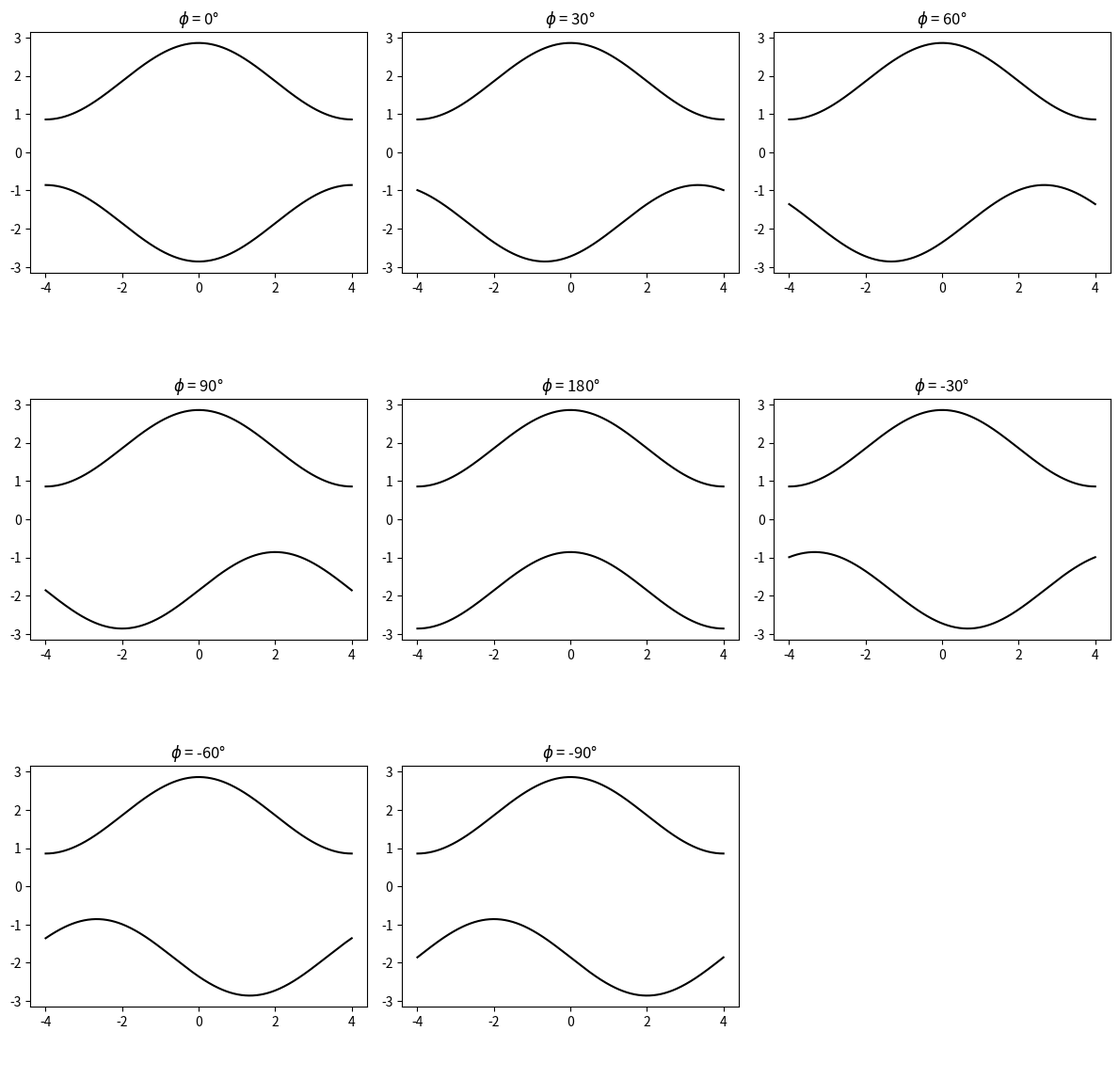
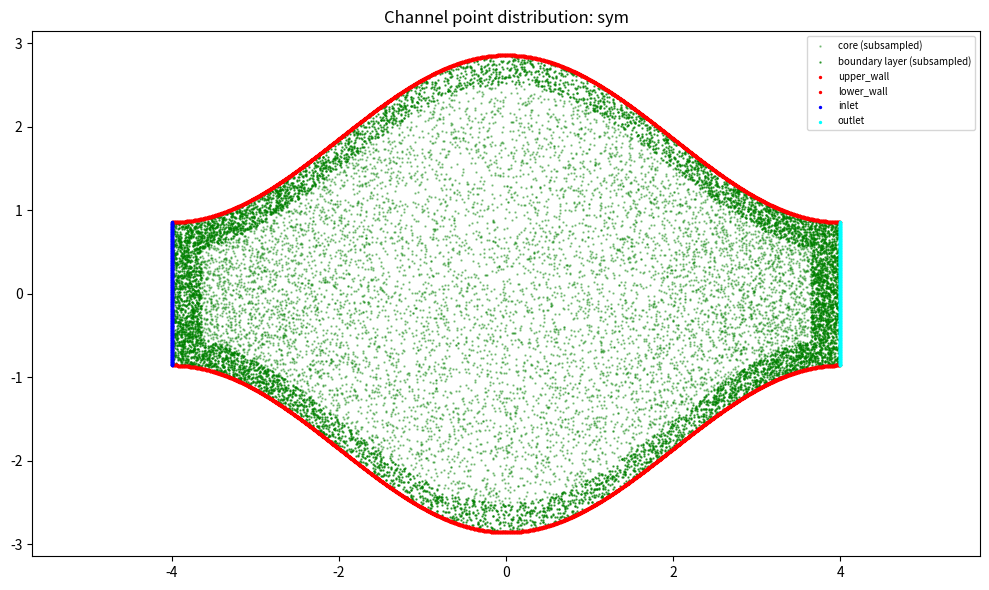
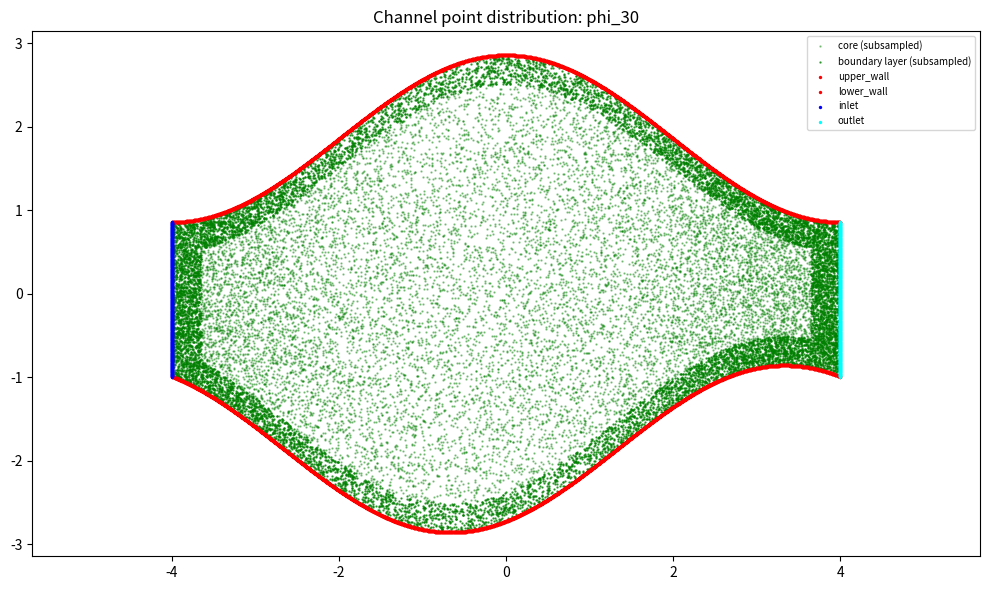
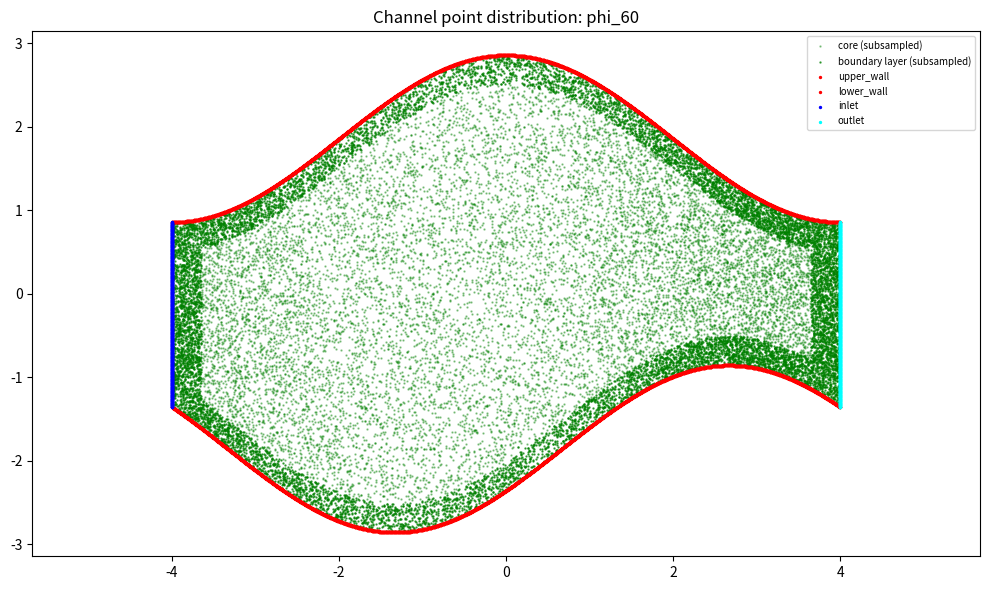
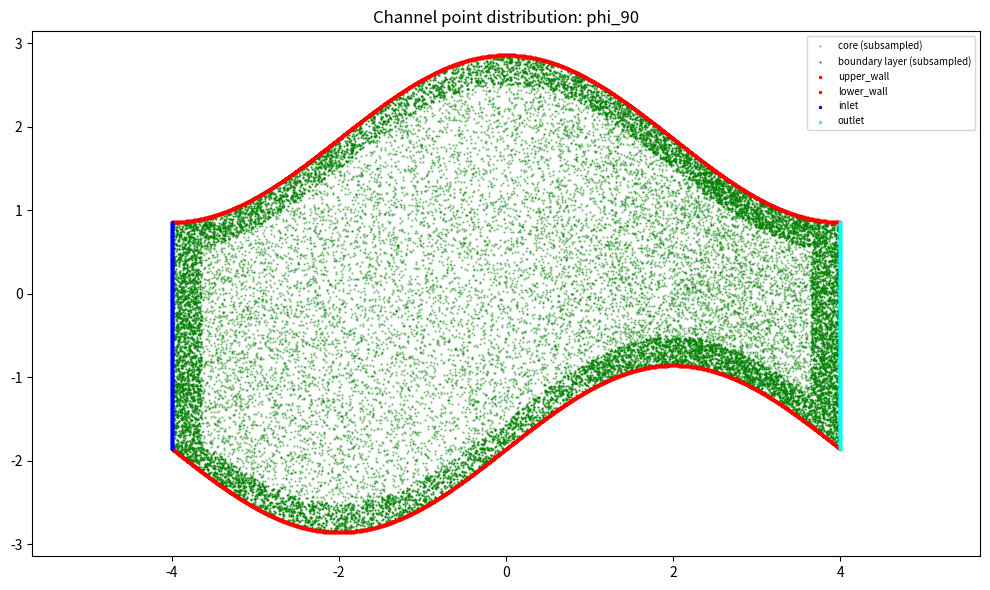
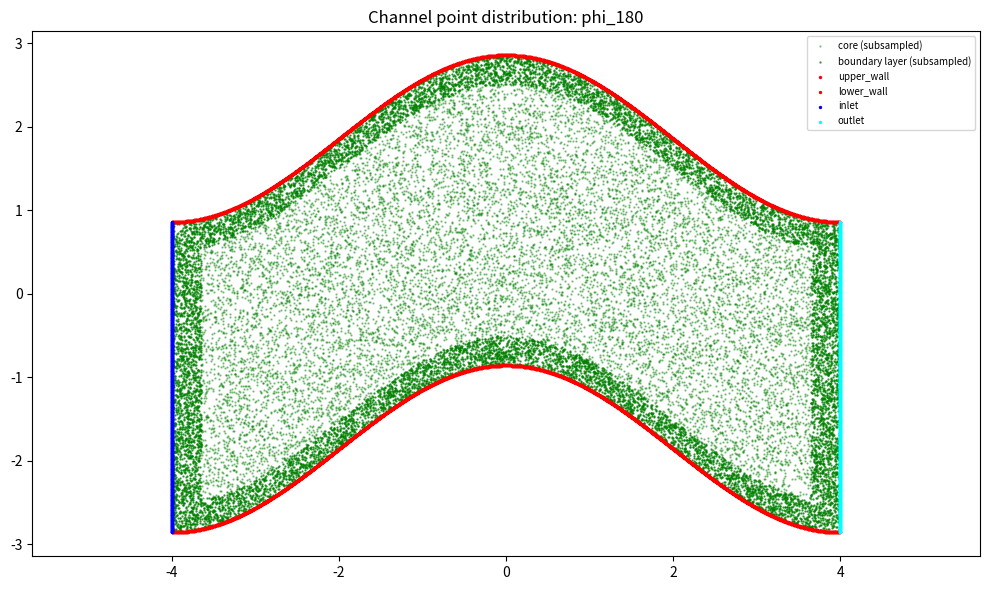
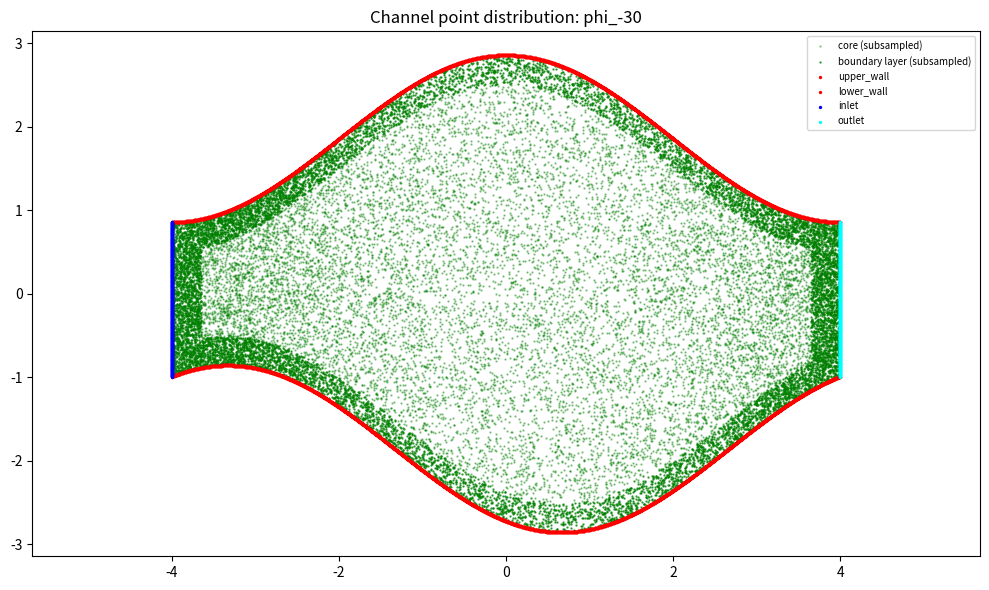
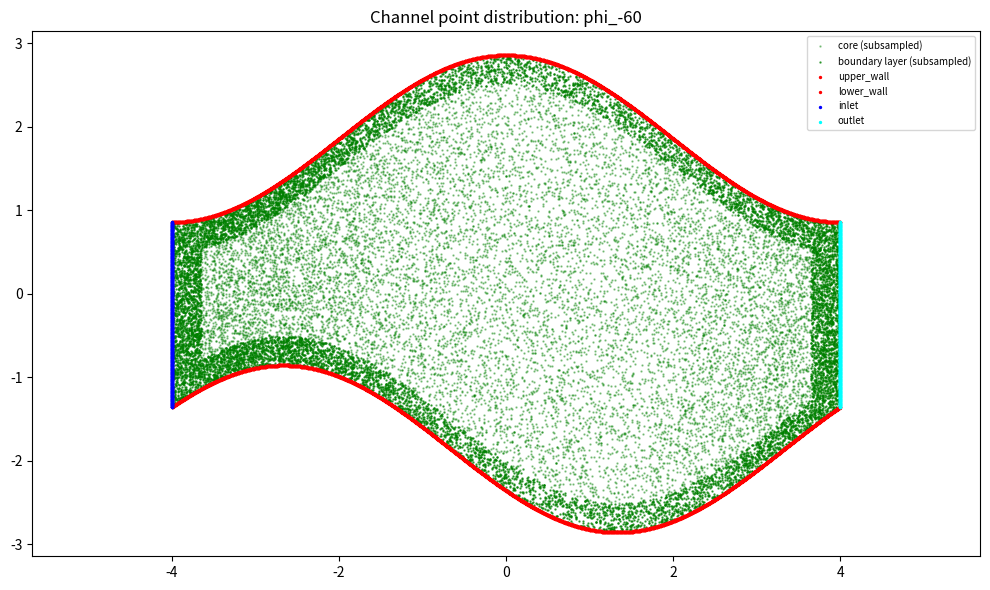
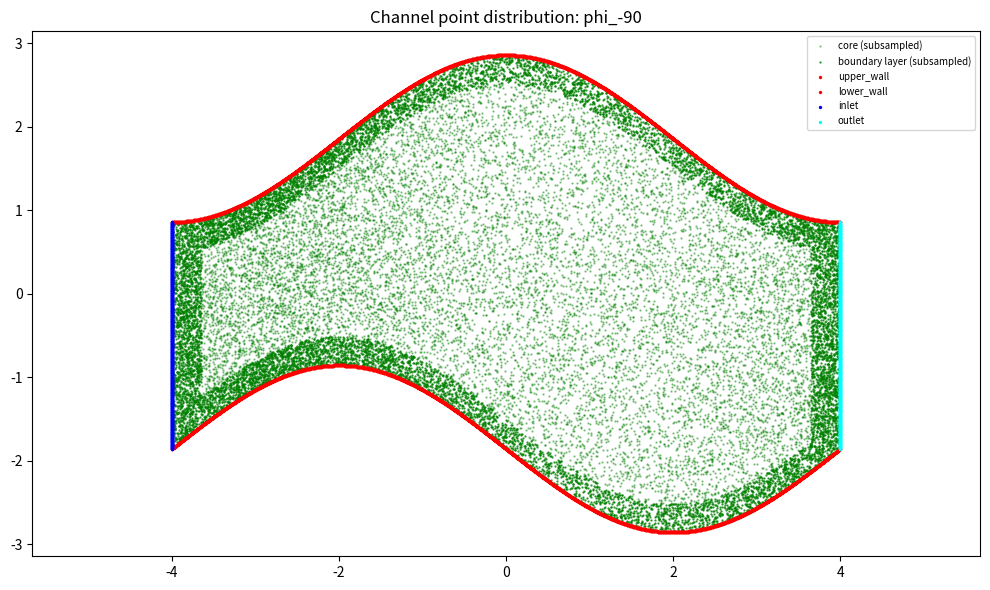

The matplotlib source for these figures, in order:
# # """
# # Collocation / boundary point generator for PINN training on the wavy-channel
# # geometry described in Roy, Mukherjee, Prasad & Nayak,
# # "A computational analysis of flow dynamics and heat transfer in a wavy
# # patterned channel using physics-informed neural networks", Phys. Fluids 37,
# # 043610 (2025).

# # Fixes applied relative to the previous version:
# #   1. Core collocation points are now Latin-Hypercube sampled (paper uses LHS
# #      throughout), not a structured grid.
# #   2. Boundary points are labeled by type (upper_wall / lower_wall / inlet /
# #      outlet) and saved to the CSV.
# #   3. Outward unit wall normals (nx, ny) are computed analytically and saved
# #      for every boundary point (needed for Neumann / WSS / heat-flux terms).
# #   4. The boundary-layer thickness used for near-wall refinement is now a
# #      fraction of the *local* channel height H(x) = y_top(x) - y_bottom(x),
# #      instead of a fixed constant -- so it adapts to the phase shift.
# #   5. Both collocation and boundary point counts are guaranteed to exactly
# #      match the requested N_total (quota-based rejection sampling with a
# #      max-iteration safety guard, rather than an open-ended while loop).
# #   6. Duplicate corner points at x=x_min and x=x_max are removed: wall curves exclude
# #      their endpoints, and the inlet/outlet columns own the corner points.
# # """

# # import numpy as np
# # import os
# # import matplotlib.pyplot as plt
# # from scipy.stats import qmc
# # from scipy.integrate import cumulative_trapezoid


# # x_min = -4.0            # domain start
# # x_max = 4.0             # domain end
# # L = x_max - x_min       # module length (8.0)
# # a = 1.0                 # amplitude
# # B = 2.0 * np.pi / L     # wave number
# # H_min = 12/7            # minimum channel height, by solving the two eqns


# # def y_top(x):
# #     return a * np.sin(B * x + np.pi / 2) + (H_min / 2 + a)


# # def dy_top_dx(x):
# #     return a * B * np.cos(B * x + np.pi / 2)


# # def y_bottom(x, phi=0.0):
# #     return a * np.sin(B * x + 1.5*np.pi + phi) - (H_min / 2 + a)


# # def dy_bot_dx(x, phi=0.0):
# #     return a * B * np.cos(B * x + 1.5*np.pi + phi)


# # def local_height(x, phi=0.0):
# #     """Instantaneous channel height H(x) = y_top(x) - y_bottom(x, phi)."""
# #     return y_top(x) - y_bottom(x, phi)


# # def local_delta_bl(x, phi, frac=0.15):
# #     """Boundary-layer band thickness, scaled by the local channel height
# #     instead of a fixed constant (fix #4)."""
# #     return frac * local_height(x, phi)


# # def wall_normal_top(x):
# #     """Outward normal for the upper wall (points away from the fluid,
# #     i.e. generally +y)."""
# #     dy = dy_top_dx(x)
# #     n = np.column_stack((-dy, np.ones_like(dy)))
# #     n /= np.linalg.norm(n, axis=1, keepdims=True)
# #     return n


# # def wall_normal_bottom(x, phi):
# #     """Outward normal for the lower wall (points away from the fluid,
# #     i.e. generally -y)."""
# #     dy = dy_bot_dx(x, phi)
# #     n = np.column_stack((dy, -np.ones_like(dy)))
# #     n /= np.linalg.norm(n, axis=1, keepdims=True)
# #     return n


# # def sample_curve_arc_length(y_func, dy_func, n_pts, phi=0.0):
# #     """Uniformly samples along a curve's actual perimeter using arc-length
# #     parameterization."""
# #     x_dense = np.linspace(x_min, x_max, 10000)
# #     dy = dy_func(x_dense, phi) if phi != 0.0 else dy_func(x_dense)
# #     ds = np.sqrt(1 + dy ** 2)

# #     s_cum = np.zeros_like(x_dense)
# #     s_cum[1:] = cumulative_trapezoid(ds, x_dense)
# #     total_length = s_cum[-1]

# #     s_targets = np.linspace(0, total_length, n_pts)
# #     x_sampled = np.interp(s_targets, s_cum, x_dense)
# #     y_sampled = y_func(x_sampled, phi) if phi != 0.0 else y_func(x_sampled)

# #     return np.column_stack((x_sampled, y_sampled)), total_length


# # def generate_boundary_points(N_total, phi=0.0):
# #     """Generates labeled boundary points (with outward normals) distributed
# #     proportionally across the four boundary segments (top, bottom, inlet,
# #     outlet), with exact total count and no duplicated corner points."""
# #     _, len_top = sample_curve_arc_length(y_top, dy_top_dx, 200)
# #     _, len_bot = sample_curve_arc_length(y_bottom, dy_bot_dx, 200, phi)
# #     len_inlet = y_top(x_min) - y_bottom(x_min, phi)
# #     len_outlet = y_top(x_max) - y_bottom(x_max, phi)

# #     total_perimeter = len_top + len_bot + len_inlet + len_outlet

# #     n_top = int(round(N_total * (len_top / total_perimeter)))
# #     n_bot = int(round(N_total * (len_bot / total_perimeter)))
# #     n_inlet = int(round(N_total * (len_inlet / total_perimeter)))
# #     n_outlet = N_total - n_top - n_bot - n_inlet
# #     if n_outlet < 1:
# #         raise ValueError("N_total too small for proportional allocation; increase N_total.")


# #     top_full, _ = sample_curve_arc_length(y_top, dy_top_dx, n_top + 2)
# #     top_pts = top_full[1:-1]
# #     top_normals = wall_normal_top(top_pts[:, 0])

# #     bot_full, _ = sample_curve_arc_length(y_bottom, dy_bot_dx, n_bot + 2, phi)
# #     bot_pts = bot_full[1:-1]
# #     bot_normals = wall_normal_bottom(bot_pts[:, 0], phi)

# #     y_in = np.linspace(y_bottom(x_min, phi), y_top(x_min), n_inlet)
# #     inlet_pts = np.column_stack((np.full(n_inlet, x_min), y_in))
# #     inlet_normals = np.tile([-1.0, 0.0], (n_inlet, 1))

# #     y_out = np.linspace(y_bottom(x_max, phi), y_top(x_max), n_outlet)
# #     outlet_pts = np.column_stack((np.full(n_outlet, x_max), y_out))
# #     outlet_normals = np.tile([1.0, 0.0], (n_outlet, 1))

# #     pts = np.vstack((top_pts, bot_pts, inlet_pts, outlet_pts))
# #     normals = np.vstack((top_normals, bot_normals, inlet_normals, outlet_normals))
# #     labels = (
# #         ["upper_wall"] * len(top_pts)
# #         + ["lower_wall"] * len(bot_pts)
# #         + ["inlet"] * len(inlet_pts)
# #         + ["outlet"] * len(outlet_pts)
# #     )
# #     assert pts.shape[0] == N_total, "Boundary point count mismatch"
# #     return pts, normals, np.array(labels)


# # def generate_collocation_points(N_total, phi=0.0, bl_thickness_frac=0.20, bl_ratio=0.50, seed=42, max_iter=500):
# #     """
# #     Generates internal points using Latin Hypercube Sampling everywhere
# #     (matching the paper), split into:
# #       - Zone 1 (core): points farther than the local BL band from any wall.
# #       - Zone 2 (boundary layer): points within a height-adaptive band of
# #         any of the 4 boundaries.

# #     Both zone counts are filled to their EXACT target via quota-based
# #     rejection sampling in batches, with a max_iter safety cap so the loop
# #     cannot spin forever if delta_bl becomes very small (fix #7).
# #     """
# #     rng_seed = seed
# #     sampler = qmc.LatinHypercube(d=2, seed=rng_seed)

# #     n_bl_target = int(N_total * bl_ratio)
# #     n_core_target = N_total - n_bl_target

# #     core_pts = []
# #     bl_pts = []

# #     batch_size = max(N_total, 5000)
# #     it = 0
# #     while (len(core_pts) < n_core_target or len(bl_pts) < n_bl_target) and it < max_iter:
# #         it += 1
# #         samples = sampler.random(n=batch_size)
# #         x_cand = x_min + samples[:, 0] * (x_max - x_min)
# #         yb_cand = y_bottom(x_cand, phi)
# #         yt_cand = y_top(x_cand)
# #         y_cand = yb_cand + samples[:, 1] * (yt_cand - yb_cand)

# #         delta = local_delta_bl(x_cand, phi, bl_thickness_frac)

# #         d_top = yt_cand - y_cand
# #         d_bot = y_cand - yb_cand
# #         d_in = x_cand - x_min
# #         d_out = x_max - x_cand

# #         is_bl = (
# #             (d_top <= delta)
# #             | (d_bot <= delta)
# #             | (d_in <= delta * 0.5)
# #             | (d_out <= delta * 0.5)
# #         )

# #         if len(core_pts) < n_core_target:
# #             core_cand = np.column_stack((x_cand[~is_bl], y_cand[~is_bl]))
# #             need = n_core_target - len(core_pts)
# #             core_pts.extend(core_cand[:need].tolist())

# #         if len(bl_pts) < n_bl_target:
# #             bl_cand = np.column_stack((x_cand[is_bl], y_cand[is_bl]))
# #             need = n_bl_target - len(bl_pts)
# #             bl_pts.extend(bl_cand[:need].tolist())

# #     if len(core_pts) < n_core_target or len(bl_pts) < n_bl_target:
# #         print(
# #             f"  [warning] hit max_iter={max_iter} before filling quotas "
# #             f"(core: {len(core_pts)}/{n_core_target}, "
# #             f"bl: {len(bl_pts)}/{n_bl_target}). "
# #             "Consider raising bl_thickness_frac, batch_size, or max_iter."
# #         )

# #     core_pts = np.array(core_pts[:n_core_target])
# #     bl_pts = np.array(bl_pts[:n_bl_target])

# #     zone_labels = np.array(["core"] * len(core_pts) + ["bl"] * len(bl_pts))
# #     all_pts = np.vstack((core_pts, bl_pts))
# #     return all_pts, zone_labels


# # def plot_geometry_check(phis_deg, out_dir):
# #     x_dense = np.linspace(x_min, x_max, 400)

# #     fig, axes = plt.subplots(3, 3, figsize=(12, 12))
# #     axes = axes.ravel()

# #     for ax, phi_deg in zip(axes, phis_deg):
# #         phi = np.radians(phi_deg)
# #         ax.plot(x_dense, y_top(x_dense), "k-")
# #         ax.plot(x_dense, y_bottom(x_dense, phi), "k-")
# #         ax.set_title(f"$\\phi$ = {phi_deg}°")
# #         ax.set_aspect("equal", adjustable="box")

# #     for ax in axes[len(phis_deg):]:
# #         ax.axis("off")

# #     plt.tight_layout()
# #     plt.savefig(os.path.join(out_dir, "geometry_check.png"), dpi=200)
# #     plt.close()


# # if __name__ == "__main__":
# #     phis_deg = [0, 30, 60, 90, 180, -30, -60, -90]
# #     labels = ["sym" if p == 0 else f"phi_{p}" for p in phis_deg]

# #     out_dir = "points"      
# #     os.makedirs(out_dir, exist_ok=True)
# #     plot_geometry_check(phis_deg, out_dir)

# #     for phi_deg, label in zip(phis_deg, labels):
# #         phi = np.radians(phi_deg)

# #         if phi_deg == 0:
# #             n_colloc = 62000
# #             n_bound = 8000
# #         else:
# #             n_colloc = 89600
# #             n_bound = 9000

# #         print(f"Generating {label}: colloc={n_colloc}, boundary={n_bound}")

# #         colloc, zone_labels = generate_collocation_points(n_colloc, phi, seed=42)
# #         boundary, normals, bnd_labels = generate_boundary_points(n_bound, phi)

# #         subdir = os.path.join(out_dir, label)
# #         os.makedirs(subdir, exist_ok=True)

# #         colloc_out = np.column_stack((colloc, zone_labels))
# #         np.savetxt(
# #             os.path.join(subdir, "collocation.csv"),
# #             colloc_out,
# #             delimiter=",",
# #             header="x,y,zone",
# #             comments="",
# #             fmt="%s",
# #         )

# #         boundary_out = np.column_stack((boundary, normals, bnd_labels))
# #         np.savetxt(
# #             os.path.join(subdir, "boundary.csv"),
# #             boundary_out,
# #             delimiter=",",
# #             header="x,y,nx,ny,type",
# #             comments="",
# #             fmt="%s",
# #         )

# #         colloc_f = colloc.astype(float)
# #         plt.figure(figsize=(10, 6))
# #         is_core = zone_labels == "core"

# #         plt.scatter(colloc_f[is_core][::5, 0], colloc_f[is_core][::5, 1],
# #             s=0.5, c="g", alpha=0.4, label="core (subsampled)")

# #         plt.scatter(colloc_f[~is_core][::2, 0], colloc_f[~is_core][::2, 1],
# #             s=0.5, c="g", alpha=0.5, label="boundary layer (subsampled)")

# #         boundary_f = boundary.astype(float)
# #         plt.scatter(boundary_f[:, 0], boundary_f[:, 1], s=2, c="r", label="boundary")
# #         plt.title(f"Channel Geometry: {label}")
# #         plt.axis("equal")
# #         plt.legend(loc="upper right", fontsize=7)
# #         plt.tight_layout()
# #         plt.savefig(os.path.join(subdir, "collocation.png"), dpi=200)
# #         plt.close()

# #     print("All point sets generated successfully!")
    


# import os
# import numpy as np
# import pandas as pd
# import matplotlib.pyplot as plt

# # ==============================================================================
# # Geometry Wall Profiles
# # ==============================================================================
# def get_wall_bounds(x, mode="symmetric", L=8.0):
#     """
#     Returns (y_lower, y_upper) boundaries at coordinate x.
#     L = channel length (default 8.0, x in [-4, 4])
#     """
#     if mode == "symmetric":
#         # Height ranges from H_min = 12/7 (~1.714) at ends to H_max = 5.6 at x=0
#         h_min = 12.0 / 7.0
#         h_max = 5.6
#         h = h_min + (h_max - h_min) * (np.cos(np.pi * x / L) ** 2)
#         y_upper = 0.5 * h
#         y_lower = -0.5 * h

#     elif mode == "asymmetric":
#         # Sinusoidal wavy channel
#         a = 1.0
#         b = 0.9
#         y_upper = a + b * np.cos(2.0 * np.pi * x / L)
#         y_lower = -a + b * np.sin(2.0 * np.pi * x / L)
        
#     return y_lower, y_upper


# # ==============================================================================
# # Point Sampling Generator
# # ==============================================================================
# def generate_dataset(
#     mode="symmetric",
#     L=8.0,
#     x_min=-4.0,
#     x_max=4.0,
#     # Core Grid parameters
#     nx_core=40,
#     ny_core=30,
#     # Boundary Layer Refinement parameters
#     n_candidate_dense=60000,
#     strip_width_x=0.35,      # Width of dense strip near inlet/outlet
#     strip_width_y=0.22,      # Thickness of dense strip near top/bottom walls
#     # Surface Boundary points count
#     n_wall_pts=400,
#     n_inlet_pts=100,
#     n_outlet_pts=100,
#     seed=42
# ):
#     np.random.seed(seed)

#     # --------------------------------------------------------------------------
#     # 1. CORE INTERNAL POINTS (Regular Grid)
#     # --------------------------------------------------------------------------
#     x_grid = np.linspace(x_min, x_max, nx_core)
#     y_grid = np.linspace(-3.0, 3.0, ny_core)
#     X_g, Y_g = np.meshgrid(x_grid, y_grid)
#     X_flat, Y_flat = X_g.flatten(), Y_g.flatten()

#     y_low_g, y_up_g = get_wall_bounds(X_flat, mode=mode, L=L)
    
#     # Keep grid points strictly inside the interior (slightly away from walls)
#     margin = 0.05
#     core_mask = (Y_flat >= y_low_g + margin) & (Y_flat <= y_up_g - margin)
#     x_core = X_flat[core_mask]
#     y_core = Y_flat[core_mask]

#     # --------------------------------------------------------------------------
#     # 2. DENSE REFINEMENT STRIPS (Random Sampling in Boundary Layers)
#     # --------------------------------------------------------------------------
#     x_rand = np.random.uniform(x_min, x_max, n_candidate_dense)
#     y_rand = np.random.uniform(-3.0, 3.0, n_candidate_dense)

#     y_low_r, y_up_r = get_wall_bounds(x_rand, mode=mode, L=L)

#     # Condition A: Must be physically inside the channel
#     inside_channel = (y_rand >= y_low_r) & (y_rand <= y_up_r)

#     # Condition B: Must lie within a boundary strip
#     near_inlet      = (x_rand <= x_min + strip_width_x)
#     near_outlet     = (x_rand >= x_max - strip_width_x)
#     near_upper_wall = (y_rand >= y_up_r - strip_width_y)
#     near_lower_wall = (y_rand <= y_low_r + strip_width_y)

#     # Union (OR) of all boundary strips -> Creates natural corner overlaps
#     strip_mask = inside_channel & (near_inlet | near_outlet | near_upper_wall | near_lower_wall)

#     x_strip = x_rand[strip_mask]
#     y_strip = y_rand[strip_mask]

#     # Combine Core + Refinement Strip -> Internal Collocation Points
#     xc = np.concatenate([x_core, x_strip])
#     yc = np.concatenate([y_core, y_strip])

#     # --------------------------------------------------------------------------
#     # 3. BOUNDARY SURFACE POINTS
#     # --------------------------------------------------------------------------
#     # Upper Wall
#     x_wall_u = np.linspace(x_min, x_max, n_wall_pts // 2)
#     _, y_wall_u = get_wall_bounds(x_wall_u, mode=mode, L=L)

#     # Lower Wall
#     x_wall_l = np.linspace(x_min, x_max, n_wall_pts // 2)
#     y_wall_l, _ = get_wall_bounds(x_wall_l, mode=mode, L=L)

#     xb_wall = np.concatenate([x_wall_u, x_wall_l])
#     yb_wall = np.concatenate([y_wall_u, y_wall_l])
#     type_wall = np.array(["upper_wall"] * (n_wall_pts // 2) + ["lower_wall"] * (n_wall_pts // 2))

#     # Inlet
#     xb_inlet = np.full(n_inlet_pts, x_min)
#     y_low_in, y_up_in = get_wall_bounds(x_min, mode=mode, L=L)
#     yb_inlet = np.linspace(y_low_in, y_up_in, n_inlet_pts)
#     type_inlet = np.array(["inlet"] * n_inlet_pts)

#     # Outlet
#     xb_outlet = np.full(n_outlet_pts, x_max)
#     y_low_out, y_up_out = get_wall_bounds(x_max, mode=mode, L=L)
#     yb_outlet = np.linspace(y_low_out, y_up_out, n_outlet_pts)
#     type_outlet = np.array(["outlet"] * n_outlet_pts)

#     # Combine Boundary Arrays
#     xb = np.concatenate([xb_wall, xb_inlet, xb_outlet])
#     yb = np.concatenate([yb_wall, yb_inlet, yb_outlet])
#     btypes = np.concatenate([type_wall, type_inlet, type_outlet])

#     # Compute Outward Normal Vectors (nx, ny)
#     nxb = np.zeros_like(xb)
#     nyb = np.zeros_like(yb)

#     # Inlet normals pointing left (-1, 0)
#     nxb[btypes == "inlet"] = -1.0
#     nyb[btypes == "inlet"] = 0.0

#     # Outlet normals pointing right (+1, 0)
#     nxb[btypes == "outlet"] = 1.0
#     nyb[btypes == "outlet"] = 0.0

#     # Wall normals via numerical derivatives
#     dx = 1e-4
#     # Upper Wall
#     mask_u = (btypes == "upper_wall")
#     x_u = xb[mask_u]
#     _, y_u_plus = get_wall_bounds(x_u + dx, mode=mode, L=L)
#     _, y_u_minus = get_wall_bounds(x_u - dx, mode=mode, L=L)
#     dydx_u = (y_u_plus - y_u_minus) / (2 * dx)
#     norm_u = np.sqrt(dydx_u**2 + 1.0)
#     nxb[mask_u] = -dydx_u / norm_u
#     nyb[mask_u] = 1.0 / norm_u

#     # Lower Wall
#     mask_l = (btypes == "lower_wall")
#     x_l = xb[mask_l]
#     y_l_plus, _ = get_wall_bounds(x_l + dx, mode=mode, L=L)
#     y_l_minus, _ = get_wall_bounds(x_l - dx, mode=mode, L=L)
#     dydx_l = (y_l_plus - y_l_minus) / (2 * dx)
#     norm_l = np.sqrt(dydx_l**2 + 1.0)
#     nxb[mask_l] = dydx_l / norm_l
#     nyb[mask_l] = -1.0 / norm_l

#     return (xc, yc), (xb, yb, nxb, nyb, btypes)


# # ==============================================================================
# # Save and Plot
# # ==============================================================================
# def save_and_plot():
#     fig, axes = plt.subplots(1, 2, figsize=(14, 5), dpi=200)

#     modes = ["symmetric", "asymmetric"]
#     sublabels = ["(a)", "(b)"]

#     for i, mode in enumerate(modes):
#         out_dir = f"data/{mode}"
#         os.makedirs(out_dir, exist_ok=True)

#         (xc, yc), (xb, yb, nxb, nyb, btypes) = generate_dataset(mode=mode)

#         # Save Collocation CSV
#         df_colloc = pd.DataFrame({"x": xc, "y": yc, "zone": "internal"})
#         df_colloc.to_csv(os.path.join(out_dir, "collocation.csv"), index=False)

#         # Save Boundary CSV
#         df_bnd = pd.DataFrame({"x": xb, "y": yb, "nx": nxb, "ny": nyb, "type": btypes})
#         df_bnd.to_csv(os.path.join(out_dir, "boundary.csv"), index=False)

#         # Plotting to match Paper Figure
#         ax = axes[i]
        
#         # Internal points (green dots)
#         ax.scatter(xc, yc, s=1.2, c="green", alpha=0.6, label="internal points")

#         # Boundary points
#         mask_w = (btypes == "upper_wall") | (btypes == "lower_wall")
#         mask_in = (btypes == "inlet")
#         mask_out = (btypes == "outlet")

#         ax.scatter(xb[mask_w], yb[mask_w], s=4, c="red", label="wall points")
#         ax.scatter(xb[mask_in], yb[mask_in], s=4, c="blue", label="inlet points")
#         ax.scatter(xb[mask_out], yb[mask_out], s=4, c="black", label="outlet points")

#         ax.set_aspect("equal")
#         ax.axis("off")
#         ax.set_title(sublabels[i], y=-0.15, fontsize=14)
#         ax.legend(loc="upper right", markerscale=2, fontsize=9)

#     plt.tight_layout()
#     plt.savefig("replicated_point_distribution.png", bbox_inches="tight")
#     plt.show()

# if __name__ == "__main__":
#     save_and_plot()



"""
Collocation / boundary point generator for PINN training on the wavy-channel
geometry (Roy, Mukherjee, Prasad & Nayak, Phys. Fluids 37, 043610 (2025)).

Changes vs. previous version (PAPER-FIX):
  * Boundary-layer refinement now uses a CONSTANT strip thickness (does NOT
    scale with local channel height H(x) and does NOT depend on curvature).
  * Wall curves are sampled WITH their endpoints (x_min and x_max).
  * Inlet/outlet columns are sampled WITH their endpoints (y_bottom and y_top).
  * This produces the overlapping corner points visible in the paper figures
    (each of the 4 corners is owned by BOTH a wall AND inlet/outlet).
"""

import numpy as np
import os
import matplotlib.pyplot as plt
from scipy.stats import qmc
from scipy.integrate import cumulative_trapezoid


# ----------------------------- geometry -------------------------------------
x_min = -4.0
x_max = 4.0
L = x_max - x_min
a = 1.0
B = 2.0 * np.pi / L
H_min = 12.0 / 7.0

# PAPER-FIX #1: constant boundary-layer thickness (independent of x, of
# curvature, and of local channel height). Tune this single number to match
# the strip width seen in the paper figure.
DELTA_BL = 0.35          # same band along upper wall, lower wall, inlet, outlet
DELTA_BL_IO = 0.35       # x-direction band at inlet/outlet (same value)


def y_top(x):
    return a * np.sin(B * x + np.pi / 2) + (H_min / 2 + a)


def dy_top_dx(x):
    return a * B * np.cos(B * x + np.pi / 2)


def y_bottom(x, phi=0.0):
    return a * np.sin(B * x + 1.5 * np.pi + phi) - (H_min / 2 + a)


def dy_bot_dx(x, phi=0.0):
    return a * B * np.cos(B * x + 1.5 * np.pi + phi)


def wall_normal_top(x):
    dy = dy_top_dx(x)
    n = np.column_stack((-dy, np.ones_like(dy)))
    n /= np.linalg.norm(n, axis=1, keepdims=True)
    return n


def wall_normal_bottom(x, phi):
    dy = dy_bot_dx(x, phi)
    n = np.column_stack((dy, -np.ones_like(dy)))
    n /= np.linalg.norm(n, axis=1, keepdims=True)
    return n


def sample_curve_arc_length(y_func, dy_func, n_pts, phi=0.0, include_endpoints=True):
    """Arc-length-uniform sampling. By default KEEPS endpoints so that
    corner points are shared with the inlet/outlet columns (PAPER-FIX #2)."""
    x_dense = np.linspace(x_min, x_max, 10000)
    dy = dy_func(x_dense, phi) if phi != 0.0 else dy_func(x_dense)
    ds = np.sqrt(1 + dy ** 2)

    s_cum = np.zeros_like(x_dense)
    s_cum[1:] = cumulative_trapezoid(ds, x_dense)
    total_length = s_cum[-1]

    if include_endpoints:
        s_targets = np.linspace(0.0, total_length, n_pts)
    else:
        # interior-only sampling (old behaviour)
        seg = total_length / (n_pts + 1)
        s_targets = seg + np.arange(n_pts) * seg

    x_sampled = np.interp(s_targets, s_cum, x_dense)
    y_sampled = y_func(x_sampled, phi) if phi != 0.0 else y_func(x_sampled)
    return np.column_stack((x_sampled, y_sampled)), total_length


# --------------------------- boundary points --------------------------------
def generate_boundary_points(N_total, phi=0.0):
    """Wall points sampled WITH endpoints, inlet/outlet columns sampled WITH
    endpoints -> corners are overlapped (PAPER-FIX #2)."""
    _, len_top = sample_curve_arc_length(y_top, dy_top_dx, 200)
    _, len_bot = sample_curve_arc_length(y_bottom, dy_bot_dx, 200, phi)
    len_inlet  = y_top(x_min) - y_bottom(x_min, phi)
    len_outlet = y_top(x_max) - y_bottom(x_max, phi)

    total_perimeter = len_top + len_bot + len_inlet + len_outlet
    n_top    = max(1, int(round(N_total * (len_top    / total_perimeter))))
    n_bot    = max(1, int(round(N_total * (len_bot    / total_perimeter))))
    n_inlet  = max(1, int(round(N_total * (len_inlet  / total_perimeter))))
    n_outlet = N_total - n_top - n_bot - n_inlet
    if n_outlet < 1:
        raise ValueError("N_total too small for proportional allocation.")

    # walls include their endpoints (corners belong to walls too)
    top_pts, _ = sample_curve_arc_length(y_top, dy_top_dx, n_top,
                                         include_endpoints=True)
    top_normals = wall_normal_top(top_pts[:, 0])

    bot_pts, _ = sample_curve_arc_length(y_bottom, dy_bot_dx, n_bot, phi,
                                         include_endpoints=True)
    bot_normals = wall_normal_bottom(bot_pts[:, 0], phi)

    # inlet/outlet columns include their endpoints (corners belong to them too)
    y_in = np.linspace(y_bottom(x_min, phi), y_top(x_min), n_inlet)
    inlet_pts = np.column_stack((np.full(n_inlet, x_min), y_in))
    inlet_normals = np.tile([-1.0, 0.0], (n_inlet, 1))

    y_out = np.linspace(y_bottom(x_max, phi), y_top(x_max), n_outlet)
    outlet_pts = np.column_stack((np.full(n_outlet, x_max), y_out))
    outlet_normals = np.tile([1.0, 0.0], (n_outlet, 1))

    pts     = np.vstack((top_pts, bot_pts, inlet_pts, outlet_pts))
    normals = np.vstack((top_normals, bot_normals, inlet_normals, outlet_normals))
    labels  = (["upper_wall"] * len(top_pts)
               + ["lower_wall"] * len(bot_pts)
               + ["inlet"]      * len(inlet_pts)
               + ["outlet"]     * len(outlet_pts))
    # Note: total count == n_top + n_bot + n_inlet + n_outlet == N_total,
    # but the 4 corner coordinates appear in TWO arrays each (overlap).
    return pts, normals, np.array(labels)


# --------------------------- collocation points -----------------------------
def generate_collocation_points(N_total, phi=0.0,
                                bl_thickness=DELTA_BL,
                                bl_thickness_io=DELTA_BL_IO,
                                bl_ratio=0.30, seed=42, max_iter=500):
    """
    Latin-Hypercube sampling in the wavy channel, split into core + near-wall
    band. The near-wall band has CONSTANT thickness (PAPER-FIX #1):
        * DELTA_BL    in the y-direction (distance to upper/lower wall)
        * DELTA_BL_IO in the x-direction (distance to inlet/outlet)
    Neither depends on x, on curvature, or on local channel height.
    """
    sampler = qmc.LatinHypercube(d=2, seed=seed)

    n_bl_target   = int(N_total * bl_ratio)
    n_core_target = N_total - n_bl_target

    core_pts, bl_pts = [], []
    batch_size = max(N_total, 5000)
    it = 0
    while (len(core_pts) < n_core_target or len(bl_pts) < n_bl_target) and it < max_iter:
        it += 1
        samples = sampler.random(n=batch_size)
        x_cand = x_min + samples[:, 0] * (x_max - x_min)
        yb_cand = y_bottom(x_cand, phi)
        yt_cand = y_top(x_cand)
        y_cand  = yb_cand + samples[:, 1] * (yt_cand - yb_cand)

        # PAPER-FIX #1: constant deltas (no x dependence, no curvature dependence)
        d_top = yt_cand - y_cand
        d_bot = y_cand - yb_cand
        d_in  = x_cand - x_min
        d_out = x_max - x_cand

        is_bl = ((d_top <= bl_thickness)
                 | (d_bot <= bl_thickness)
                 | (d_in  <= bl_thickness_io)
                 | (d_out <= bl_thickness_io))

        if len(core_pts) < n_core_target:
            core_cand = np.column_stack((x_cand[~is_bl], y_cand[~is_bl]))
            need = n_core_target - len(core_pts)
            core_pts.extend(core_cand[:need].tolist())

        if len(bl_pts) < n_bl_target:
            bl_cand = np.column_stack((x_cand[is_bl], y_cand[is_bl]))
            need = n_bl_target - len(bl_pts)
            bl_pts.extend(bl_cand[:need].tolist())

    if len(core_pts) < n_core_target or len(bl_pts) < n_bl_target:
        print(f"  [warning] max_iter={max_iter} reached "
              f"(core {len(core_pts)}/{n_core_target}, bl {len(bl_pts)}/{n_bl_target})")

    core_pts = np.array(core_pts[:n_core_target])
    bl_pts   = np.array(bl_pts[:n_bl_target])
    zone_labels = np.array(["core"] * len(core_pts) + ["bl"] * len(bl_pts))
    return np.vstack((core_pts, bl_pts)), zone_labels


# ----------------------------- plotting -------------------------------------
def plot_geometry_check(phis_deg, out_dir):
    x_dense = np.linspace(x_min, x_max, 400)
    fig, axes = plt.subplots(3, 3, figsize=(12, 12))
    axes = axes.ravel()
    for ax, phi_deg in zip(axes, phis_deg):
        phi = np.radians(phi_deg)
        ax.plot(x_dense, y_top(x_dense), "k-")
        ax.plot(x_dense, y_bottom(x_dense, phi), "k-")
        ax.set_title(f"$\\phi$ = {phi_deg}°")
        ax.set_aspect("equal", adjustable="box")
    for ax in axes[len(phis_deg):]:
        ax.axis("off")
    plt.tight_layout()
    plt.savefig(os.path.join(out_dir, "geometry_check.png"), dpi=200)
    plt.close()


# ------------------------------- main ---------------------------------------
if __name__ == "__main__":
    phis_deg = [0, 30, 60, 90, 180, -30, -60, -90]
    labels   = ["sym" if p == 0 else f"phi_{p}" for p in phis_deg]

    out_dir = "points"
    os.makedirs(out_dir, exist_ok=True)
    plot_geometry_check(phis_deg, out_dir)

    for phi_deg, label in zip(phis_deg, labels):
        phi = np.radians(phi_deg)
        if phi_deg == 0:
            n_colloc, n_bound = 62000, 8000
        else:
            n_colloc, n_bound = 89600, 9000

        print(f"Generating {label}: colloc={n_colloc}, boundary={n_bound}")

        colloc, zone_labels = generate_collocation_points(n_colloc, phi, seed=42)
        boundary, normals, bnd_labels = generate_boundary_points(n_bound, phi)

        subdir = os.path.join(out_dir, label)
        os.makedirs(subdir, exist_ok=True)

        np.savetxt(os.path.join(subdir, "collocation.csv"),
                   np.column_stack((colloc, zone_labels)),
                   delimiter=",", header="x,y,zone", comments="", fmt="%s")

        np.savetxt(os.path.join(subdir, "boundary.csv"),
                   np.column_stack((boundary, normals, bnd_labels)),
                   delimiter=",", header="x,y,nx,ny,type", comments="", fmt="%s")

        # ---- paper-style plot: coloured by boundary type ----
        colloc_f = colloc.astype(float)
        plt.figure(figsize=(10, 6))
        is_core = zone_labels == "core"
        plt.scatter(colloc_f[is_core][::5, 0],  colloc_f[is_core][::5, 1],
                    s=0.5, c="g", alpha=0.4, label="core (subsampled)")
        plt.scatter(colloc_f[~is_core][::2, 0], colloc_f[~is_core][::2, 1],
                    s=0.5, c="g", alpha=0.7, label="boundary layer (subsampled)")

        bnd_f = boundary.astype(float)
        cmap = {"upper_wall": "red", "lower_wall": "red",
                "inlet": "blue", "outlet": "cyan"}
        for t in ["upper_wall", "lower_wall", "inlet", "outlet"]:
            m = bnd_labels == t
            plt.scatter(bnd_f[m, 0], bnd_f[m, 1], s=2,
                        c=cmap[t], label=t)
        plt.title(f"Channel point distribution: {label}")
        plt.axis("equal")
        plt.legend(loc="upper right", fontsize=7)
        plt.tight_layout()
        plt.savefig(os.path.join(subdir, "collocation.png"), dpi=200)
        plt.close()

    print("All point sets generated successfully!")
    
    
